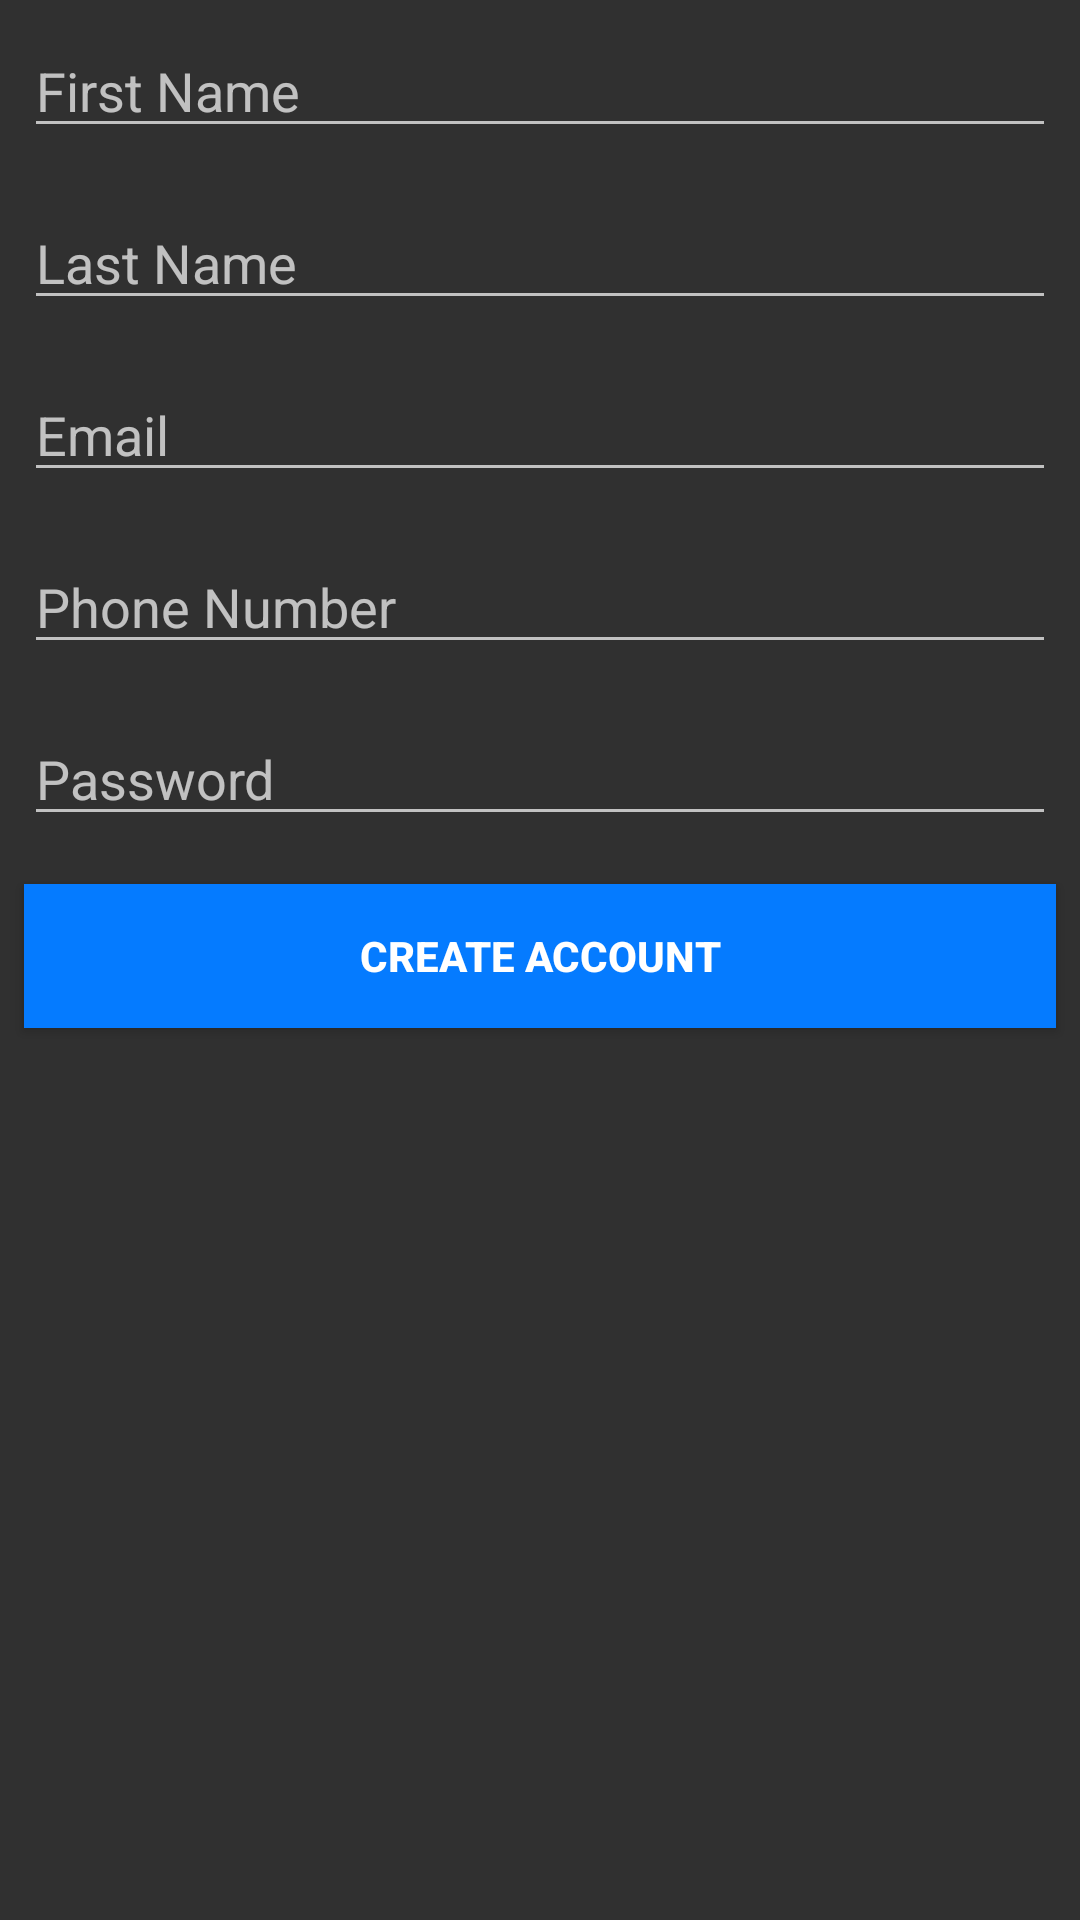

Produce the Android XML layout that renders to this screen, including the resource entries it uses.
<!-- AndroidManifest.xml: application theme AppTheme -->
<!-- res/layout/activity_register.xml -->
<?xml version="1.0" encoding="utf-8"?>
<RelativeLayout
    xmlns:android="http://schemas.android.com/apk/res/android"
    xmlns:tools="http://schemas.android.com/tools"
    android:layout_width="match_parent"
    android:layout_height="match_parent" >

    <EditText
    android:id="@+id/et_first_name"
    style="@style/viewCustom"
    android:ems="10"
    android:hint="@string/first_name"
    android:inputType="textPersonName" />

    <EditText
    android:id="@+id/et_last_name"
    style="@style/viewCustom"
    android:layout_below="@id/et_first_name"
    android:ems="10"
    android:hint="@string/last_name"
    android:inputType="textPersonName" />

    <EditText
    android:id="@+id/et_email"
    style="@style/viewCustom"
    android:ems="10"
    android:layout_below="@id/et_last_name"
    android:hint="@string/email"
    android:inputType="textEmailAddress" />

    <EditText
    android:id="@+id/et_phone"
    style="@style/viewCustom"
    android:ems="10"
    android:layout_below="@id/et_email"
    android:hint="@string/phone"
    android:inputType="phone" />

    <EditText
    android:id="@+id/et_password"
    style="@style/viewCustom"
    android:layout_below="@id/et_phone"
    android:ems="10"
    android:hint="@string/password"
    android:inputType="textPassword" />

    <Button
    android:id="@+id/btn_register"
    style="@style/viewCustom"
    android:layout_below="@id/et_password"
    android:background="@color/colorAccent"
    android:text="@string/create_act"
    android:textColor="@android:color/white"
    android:textStyle="bold" />

    </RelativeLayout>
<!-- resources referenced by this layout -->
<resources>
  <color name="colorAccent">#057BFF</color>
  <string name="create_act">Create Account</string>
  <string name="email">Email</string>
  <string name="first_name">First Name</string>
  <string name="last_name">Last Name</string>
  <string name="password">Password</string>
  <string name="phone">Phone Number</string>
  <style name="viewCustom">
          <item name="android:layout_width">match_parent</item>
          <item name="android:layout_height">wrap_content</item>
          <item name="android:layout_margin">8dp</item>
      </style>
  <style name="AppTheme" parent="Theme.AppCompat">
          
          <item name="colorPrimary">@color/spanish_gray</item>
          <item name="colorPrimaryDark">@color/rich_black</item>
          <item name="colorAccent">@color/azureish_white</item>
  
      </style>
  <color name="spanish_gray">#96939B</color>
  <color name="rich_black">#010102</color>
  <color name="azureish_white">#DADFF7</color>
</resources>
